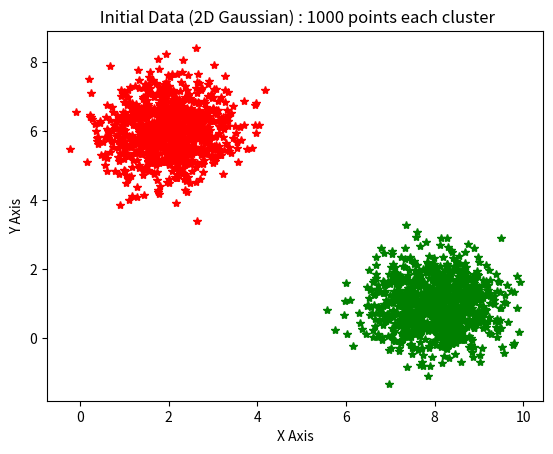

Python code for this plot: (Note: this script raises an exception after producing the figure.)
"""
Algorithm to cluster the streaming data points.

Problems/task to look at :
1) Initial cluster formation (Before we kick in the algorithm - Assumed already done
2)
3)

Concept/Algorithm :

"""

"""
This function will generate the initial data based on the number of cluster provided
"""
import numpy as np
import matplotlib.pyplot as plt

# Data points generated.

min_density = 0 # min number of points present in the smallest cluster
curr_density = np.zeros((1,1)) # num points in the middels histogram bin (ambigous points)

n_samples = 1000 # number of samples in each cluster of inital points
streaming_samples = 700 # number of streaming samples requested

# Initializing the size of the clusters
data = np.zeros((n_samples,2))
streaming_data = np.zeros((streaming_samples,2))

"""
Points with good GMM i.e 0.8 and above are considered as good or non ambigous points
Points with middle (0.3-0.7) distribution are ambigous points and will be put into
bad_point_idx bucket.
"""
good_points_idx = [] # These points will be defined to the existing cluster
bad_point_idx = [] # These points will be reclustered

"""--------Hyper parameters----------------------
Threshold: Values between 0-1 showing when to trigger the re-run algorithm.
% of min_density(number of points in the smallest cluster) is the triggering point
Low bin : bin index below this are good points(high confidence on some cluster)
high bin : Bin index above this are good points(high confidence on some cluster)
Other than that, the points are considered as ambiguous and will add to the count
of points which will helps in triggering the re-clustering algorithm.
"""
density_threshold = .3
low_bin = 0.2
high_bin = 0.8

bins = np.zeros((10,1))

"""
Generate the toy data which is forming two clusters i.e 2D Gaussian function
"""
def generate_toy_data():

    print("Generating toy dataset !")
    # Generate 2D Gaussian distribution
    cluster_1_data = np.random.multivariate_normal(np.array([2, 6]), np.array([[0.5, 0], [0, 0.5]]), n_samples)
    cluster_2_data = np.random.multivariate_normal(np.array([8, 1]), np.array([[0.5, 0], [0, 0.5]]), n_samples)
    data = np.concatenate((cluster_1_data, cluster_2_data), axis=0)
    print(data.shape)

    min_density = min(cluster_1_data.size,cluster_2_data.size)

    plt.plot(cluster_1_data[:, 0], cluster_1_data[:, 1], '*', color='r')
    plt.plot(cluster_2_data[:, 0], cluster_2_data[:, 1], '*', color='g')
    plt.title(" Initial Data (2D Gaussian) : 1000 points each cluster")
    plt.xlabel("X Axis")
    plt.ylabel("Y Axis")
    plt.show()

"""
Generate the streaming data i.e.
Case 1 : Where the data are overlapping with the initial cluster.
Case 2 : Data is forming the new cluster/outliers
"""
def generate_streaming_data(case_num):

    print("Generating streaming dataset for case# :",case_num)

    # First case in which the data points are forming a new clusters
    if case_num==1:
        streaming_data = np.random.multivariate_normal(np.array([8,6]), np.array([[0.5, 0], [0, 0.5]]), n_samples)

    # Second case : new points are lying over to the existing clusters
    if case_num==2:
        stream_1_data = np.random.multivariate_normal(np.array([2, 6]), np.array([[0.5, 0], [0, 0.5]]), 300)
        stream_2_data = np.random.multivariate_normal(np.array([8, 1]), np.array([[0.5, 0], [0, 0.5]]), 300)
        streaming_data = np.concatenate((stream_1_data, stream_2_data), axis=0)
        np.random.shuffle(streaming_data)

    print('Streaming_data : ',streaming_data.dtype,streaming_data.shape)

    """
    # Plot the streaming points
    plt.plot(streaming_data[:, 0], streaming_data[:, 1], '*', color='b')
    plt.title(" Streaming data points")
    plt.xlabel("X Axis")
    plt.ylabel("Y Axis")
    plt.show()
    """
    return streaming_data

def print_inital_clusters():
    print("Getting clusters centroid :")
    print("Cluster 1: 2,6")
    print("Cluster 2: 8,1")
    #kmeans = KMeans(init='k-means++', n_clusters=2, n_init=2)
    #kmeans.fit()

"""
Go through the GMM distribution of this points and add it to the bin density of histogram
0-0.1 -> bin_idx = 0 -> bins[0]++
"""
def add_to_bin(gmm_values):
    for i in range(len(gmm_values)):
        curr_prob = gmm_values[i]
        bin_idx = int(curr_prob*10)
        bins[bin_idx,1] = bins[bin_idx,1] + 1
        if (bin_idx > low_bin) & (bin_idx<high_bin):
            curr_density[0,0] = curr_density[0,0]+1

# Check if the density of ambiguous point is more than some %(threshold) of the minimum density
def threshold_check():
    if curr_density >= density_threshold * min_density:
        print("Ambiguous points density is more than threshold, Kick in re-clustering !!")
        plot_bin_histogram()
        return True
    else:
        return False

# Plot the histogram of current bin distribution
def plot_bin_histogram():
    plt.hist(bins, 10, normed=1, facecolor='green', alpha=0.75)
    plt.xlabel('Bin index ')
    plt.ylabel('Points count')
    plt.title('Bins histogram')
    plt.show()

"""
Given the point of d dimension, return the numpy array stating the probability of
belonging to the particular cluster.
The output array has the dimension of [k,1], where k is the number of clusters
already present. The sum of the array returned should sum up to 1.
"""
def get_gmm_array(point):
    arr = np.zeros((2,1))
    arr[0,1] = 0.4
    arr[1,1] = 0.6
    # GMM will be called on the point array
    return 1

# Main function
def main():
    print("Re-clustering algorithm !")

    # Generate the toy data set with two clusters.
    generate_toy_data()

    # Print the information of initial clusters
    print_inital_clusters()

    # Generate streaming data (Case 1)
    generate_streaming_data(1)

    # Go through streaming data points one by one
    for i in range(len(streaming_data)):

        # Step 1 : Get the GMM array of this point
        gmm_array = get_gmm_array(streaming_data(i))

        # Step 2 : Add the corresponding probabilites to the bin
        add_to_bin(gmm_array)

        # Step 4 : Plot the histogram periodically to check the density
        if i%100==0:
            plot_bin_histogram()

        # Step 3 : Check if the Ambiguous points density is higher thn threshold
        if threshold_check():
            break

# Call the main function which will do all other jobs.
if __name__ == '__main__':
    main()